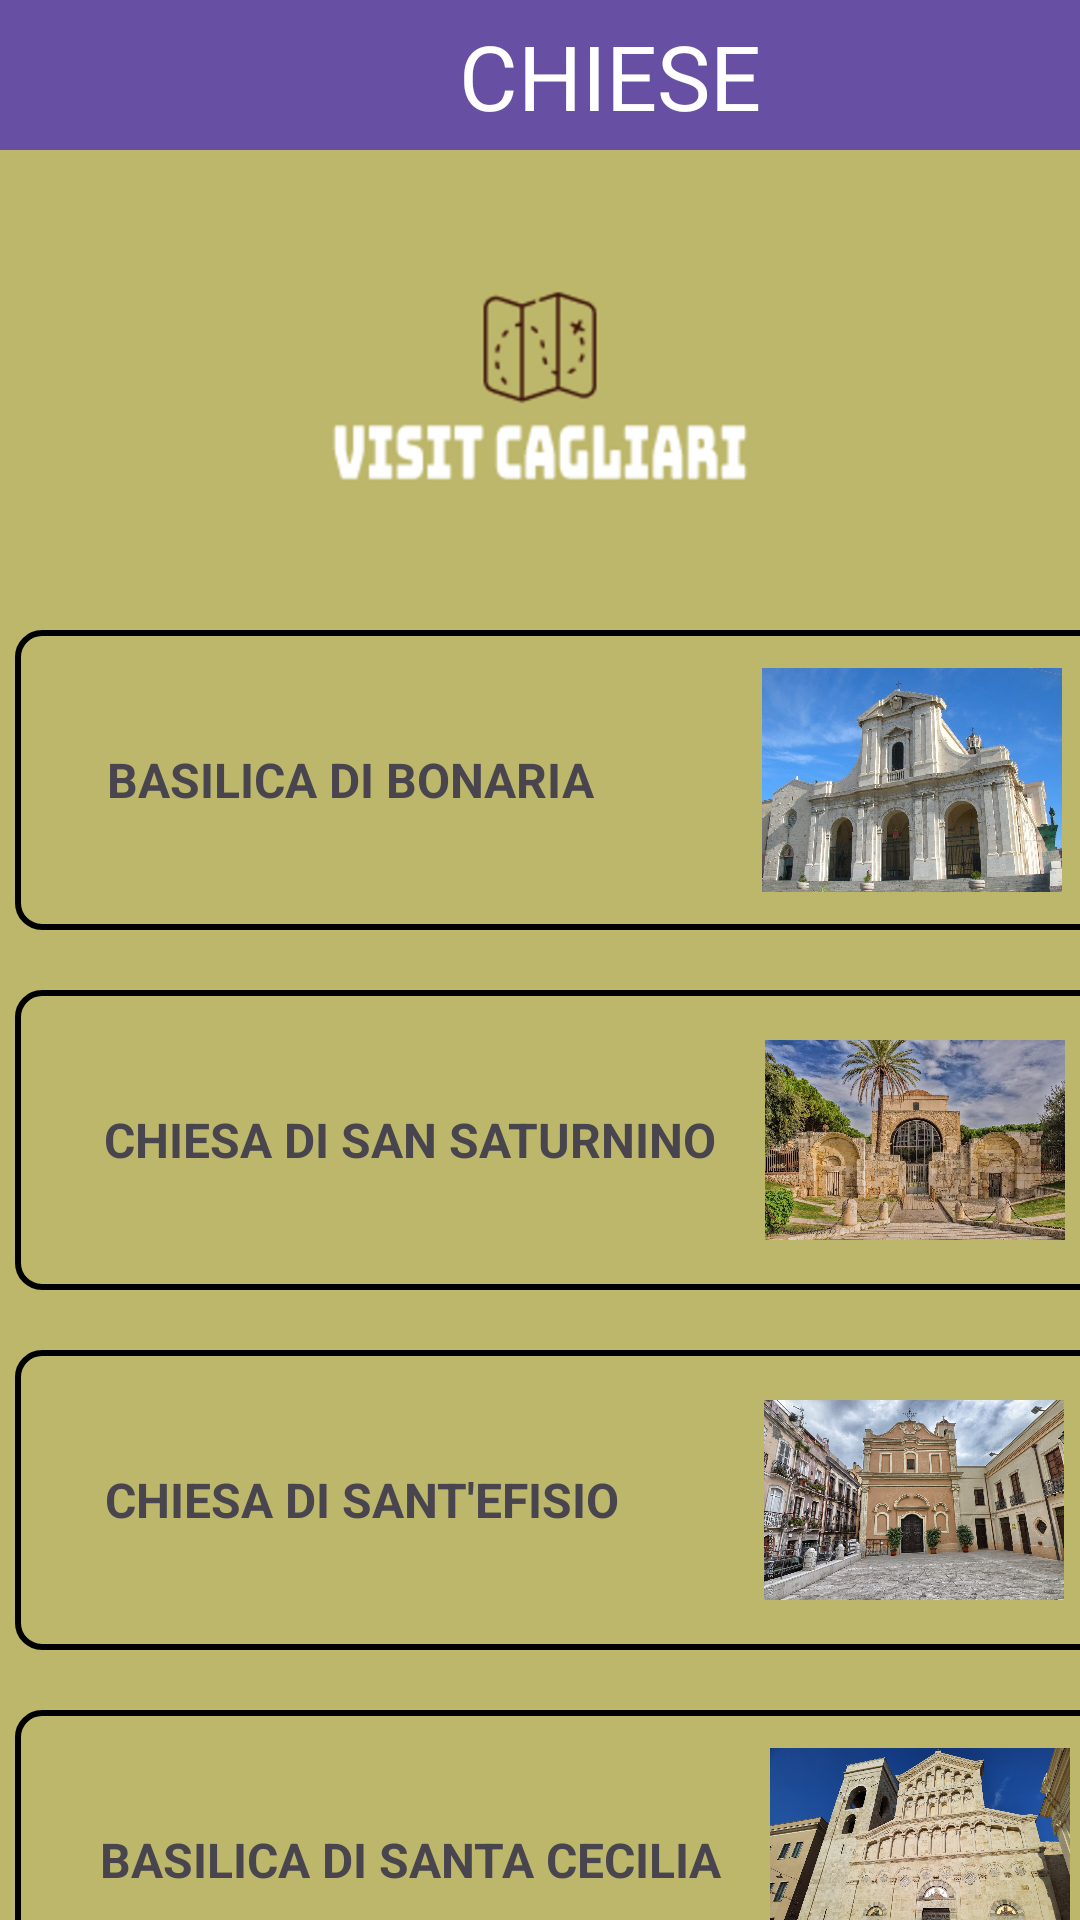

The Android layout XML behind this screen, and the referenced resources:
<!-- AndroidManifest.xml: application theme Theme.VisitCagliari -->
<!-- res/layout/chiese_activity.xml -->
<?xml version="1.0" encoding="utf-8"?>
<androidx.constraintlayout.widget.ConstraintLayout xmlns:android="http://schemas.android.com/apk/res/android"
    android:layout_width="match_parent"
    android:layout_height="match_parent"
    xmlns:tools="http://schemas.android.com/tools"
    xmlns:app="http://schemas.android.com/apk/res-auto"
    android:background="@color/background_color"
    tools:context=".Chiese">

    <androidx.appcompat.widget.Toolbar
        android:id="@+id/toolbar"
        android:layout_width="match_parent"
        android:layout_height="50dp"
        android:background="#FF6750A3"
        app:layout_constraintTop_toTopOf="parent">

        <LinearLayout
            android:layout_width="match_parent"
            android:layout_height="match_parent"
            android:background="#FF6750A3">

            <ImageView
                android:id="@+id/undo"
                android:layout_width="25dp"
                android:layout_height="wrap_content"
                android:src="@drawable/back"
                android:layout_gravity="start"/>

            <TextView
                android:layout_width="wrap_content"
                android:layout_height="wrap_content"
                android:layout_marginLeft="112dp"
                android:layout_marginTop="5dp"
                android:text="CHIESE"
                android:textSize="30dp"
                android:textColor="@color/white"/>
        </LinearLayout>

    </androidx.appcompat.widget.Toolbar>



    <LinearLayout
        android:layout_width="match_parent"
        android:layout_height="match_parent"
         android:orientation="vertical">

        <Space
            android:layout_width="match_parent"
            android:layout_height="60dp"/>
        <LinearLayout
            android:layout_width="match_parent"
            android:layout_height="150dp">


            <ImageView
                android:id="@+id/logoImage"
                android:layout_width="match_parent"
                android:layout_height="wrap_content"
                android:src="@drawable/logo" />

        </LinearLayout>



        <LinearLayout
            android:id="@+id/bonaria"
            android:layout_marginLeft="5dp"
            android:layout_width="380dp"
            android:layout_height="100dp"
            android:orientation="horizontal"
            android:gravity="center"
            android:background="@drawable/shadow"
            >

            
            <TextView
                android:layout_width="wrap_content"
                android:layout_height="wrap_content"
                android:text="BASILICA DI BONARIA          "
                android:textSize="16sp"
                android:textStyle="bold"
                android:gravity="start"/>

            
            <Space
                android:layout_width="16dp"
                android:layout_height="wrap_content"/>

            
            <ImageView
                android:layout_width="100dp"
                android:layout_height="80dp"
                android:src="@drawable/bonaria"/>

        </LinearLayout>

        <Space
            android:layout_width="408dp"
            android:layout_height="20dp"/>


        <LinearLayout
            android:id="@+id/saturnino"
            android:layout_marginLeft="5dp"
            android:layout_width="380dp"
            android:layout_height="100dp"
            android:orientation="horizontal"
            android:gravity="center"
            android:background="@drawable/shadow">

            
            <TextView
                android:layout_width="wrap_content"
                android:layout_height="wrap_content"
                android:text="CHIESA DI SAN SATURNINO"
                android:textSize="16sp"
                android:textStyle="bold"
                android:gravity="start"/>

            <Space
                android:layout_width="16dp"
                android:layout_height="wrap_content"/>
            <ImageView
                android:layout_width="100dp"
                android:layout_height="100dp"
                android:src="@drawable/sansaturnino"/>

        </LinearLayout>

        <Space
            android:layout_width="408dp"
            android:layout_height="20dp"/>

        <LinearLayout
            android:id="@+id/efisio"
            android:layout_marginLeft="5dp"
            android:layout_width="380dp"
            android:layout_height="100dp"
            android:orientation="horizontal"
            android:gravity="center"
            android:background="@drawable/shadow">

            
            <TextView
                android:layout_width="wrap_content"
                android:layout_height="wrap_content"
                android:text="CHIESA DI SANT'EFISIO        "
                android:textSize="16sp"
                android:textStyle="bold"
                android:gravity="start"/>

            <Space
                android:layout_width="16dp"
                android:layout_height="wrap_content"/>
            <ImageView
                android:layout_width="100dp"
                android:layout_height="100dp"
                android:src="@drawable/santefisio"/>

        </LinearLayout>

        <Space
            android:layout_width="408dp"
            android:layout_height="20dp"/>


        <LinearLayout
            android:id="@+id/vergine"
            android:layout_marginLeft="5dp"
            android:layout_width="380dp"
            android:layout_height="100dp"
            android:orientation="horizontal"
            android:gravity="center"
            android:background="@drawable/shadow">

            
            <TextView
                android:id="@+id/nomeChiesa"
                android:layout_width="wrap_content"
                android:layout_height="wrap_content"
                android:text="BASILICA DI SANTA CECILIA"
                android:textSize="16sp"
                android:textStyle="bold"
                android:gravity="start"/>

            
            <Space
                android:layout_width="16dp"
                android:layout_height="wrap_content"/>

            
            <ImageView
                android:id="@+id/fotoChiesa"
                android:layout_width="100dp"
                android:layout_height="80dp"
                android:src="@drawable/vergine"/>

        </LinearLayout>
    </LinearLayout>

</androidx.constraintlayout.widget.ConstraintLayout>
<!-- resources referenced by this layout -->
<resources>
  <color name="background_color">#bdb76b</color>
  <color name="white">#FFFFFF</color>
  <!-- drawable bonaria: jpg bitmap (drawable, 96846 bytes) -->
  <!-- drawable logo: png bitmap (drawable, 35632 bytes) -->
  <!-- drawable sansaturnino: webp bitmap (drawable, 277704 bytes) -->
  <!-- drawable santefisio: jpg bitmap (drawable, 337870 bytes) -->
  <!-- drawable shadow (drawable) -->
  <shape xmlns:android="http://schemas.android.com/apk/res/android"
      android:shape="rectangle">
      <solid android:color="@android:color/transparent" />
      <stroke
          android:width="2dp"
          android:color="@android:color/black"/>
      <corners android:radius="8dp" />
      <padding
          android:left="2dp"
          android:top="2dp"
          android:right="2dp"
          android:bottom="2dp" />
  </shape>
  <!-- drawable vergine: jpg bitmap (drawable, 393223 bytes) -->
  <style name="Theme.VisitCagliari" parent="Base.Theme.VisitCagliari" />
  <style name="Base.Theme.VisitCagliari" parent="Theme.Material3.DayNight.NoActionBar">
          
          
      </style>
</resources>
